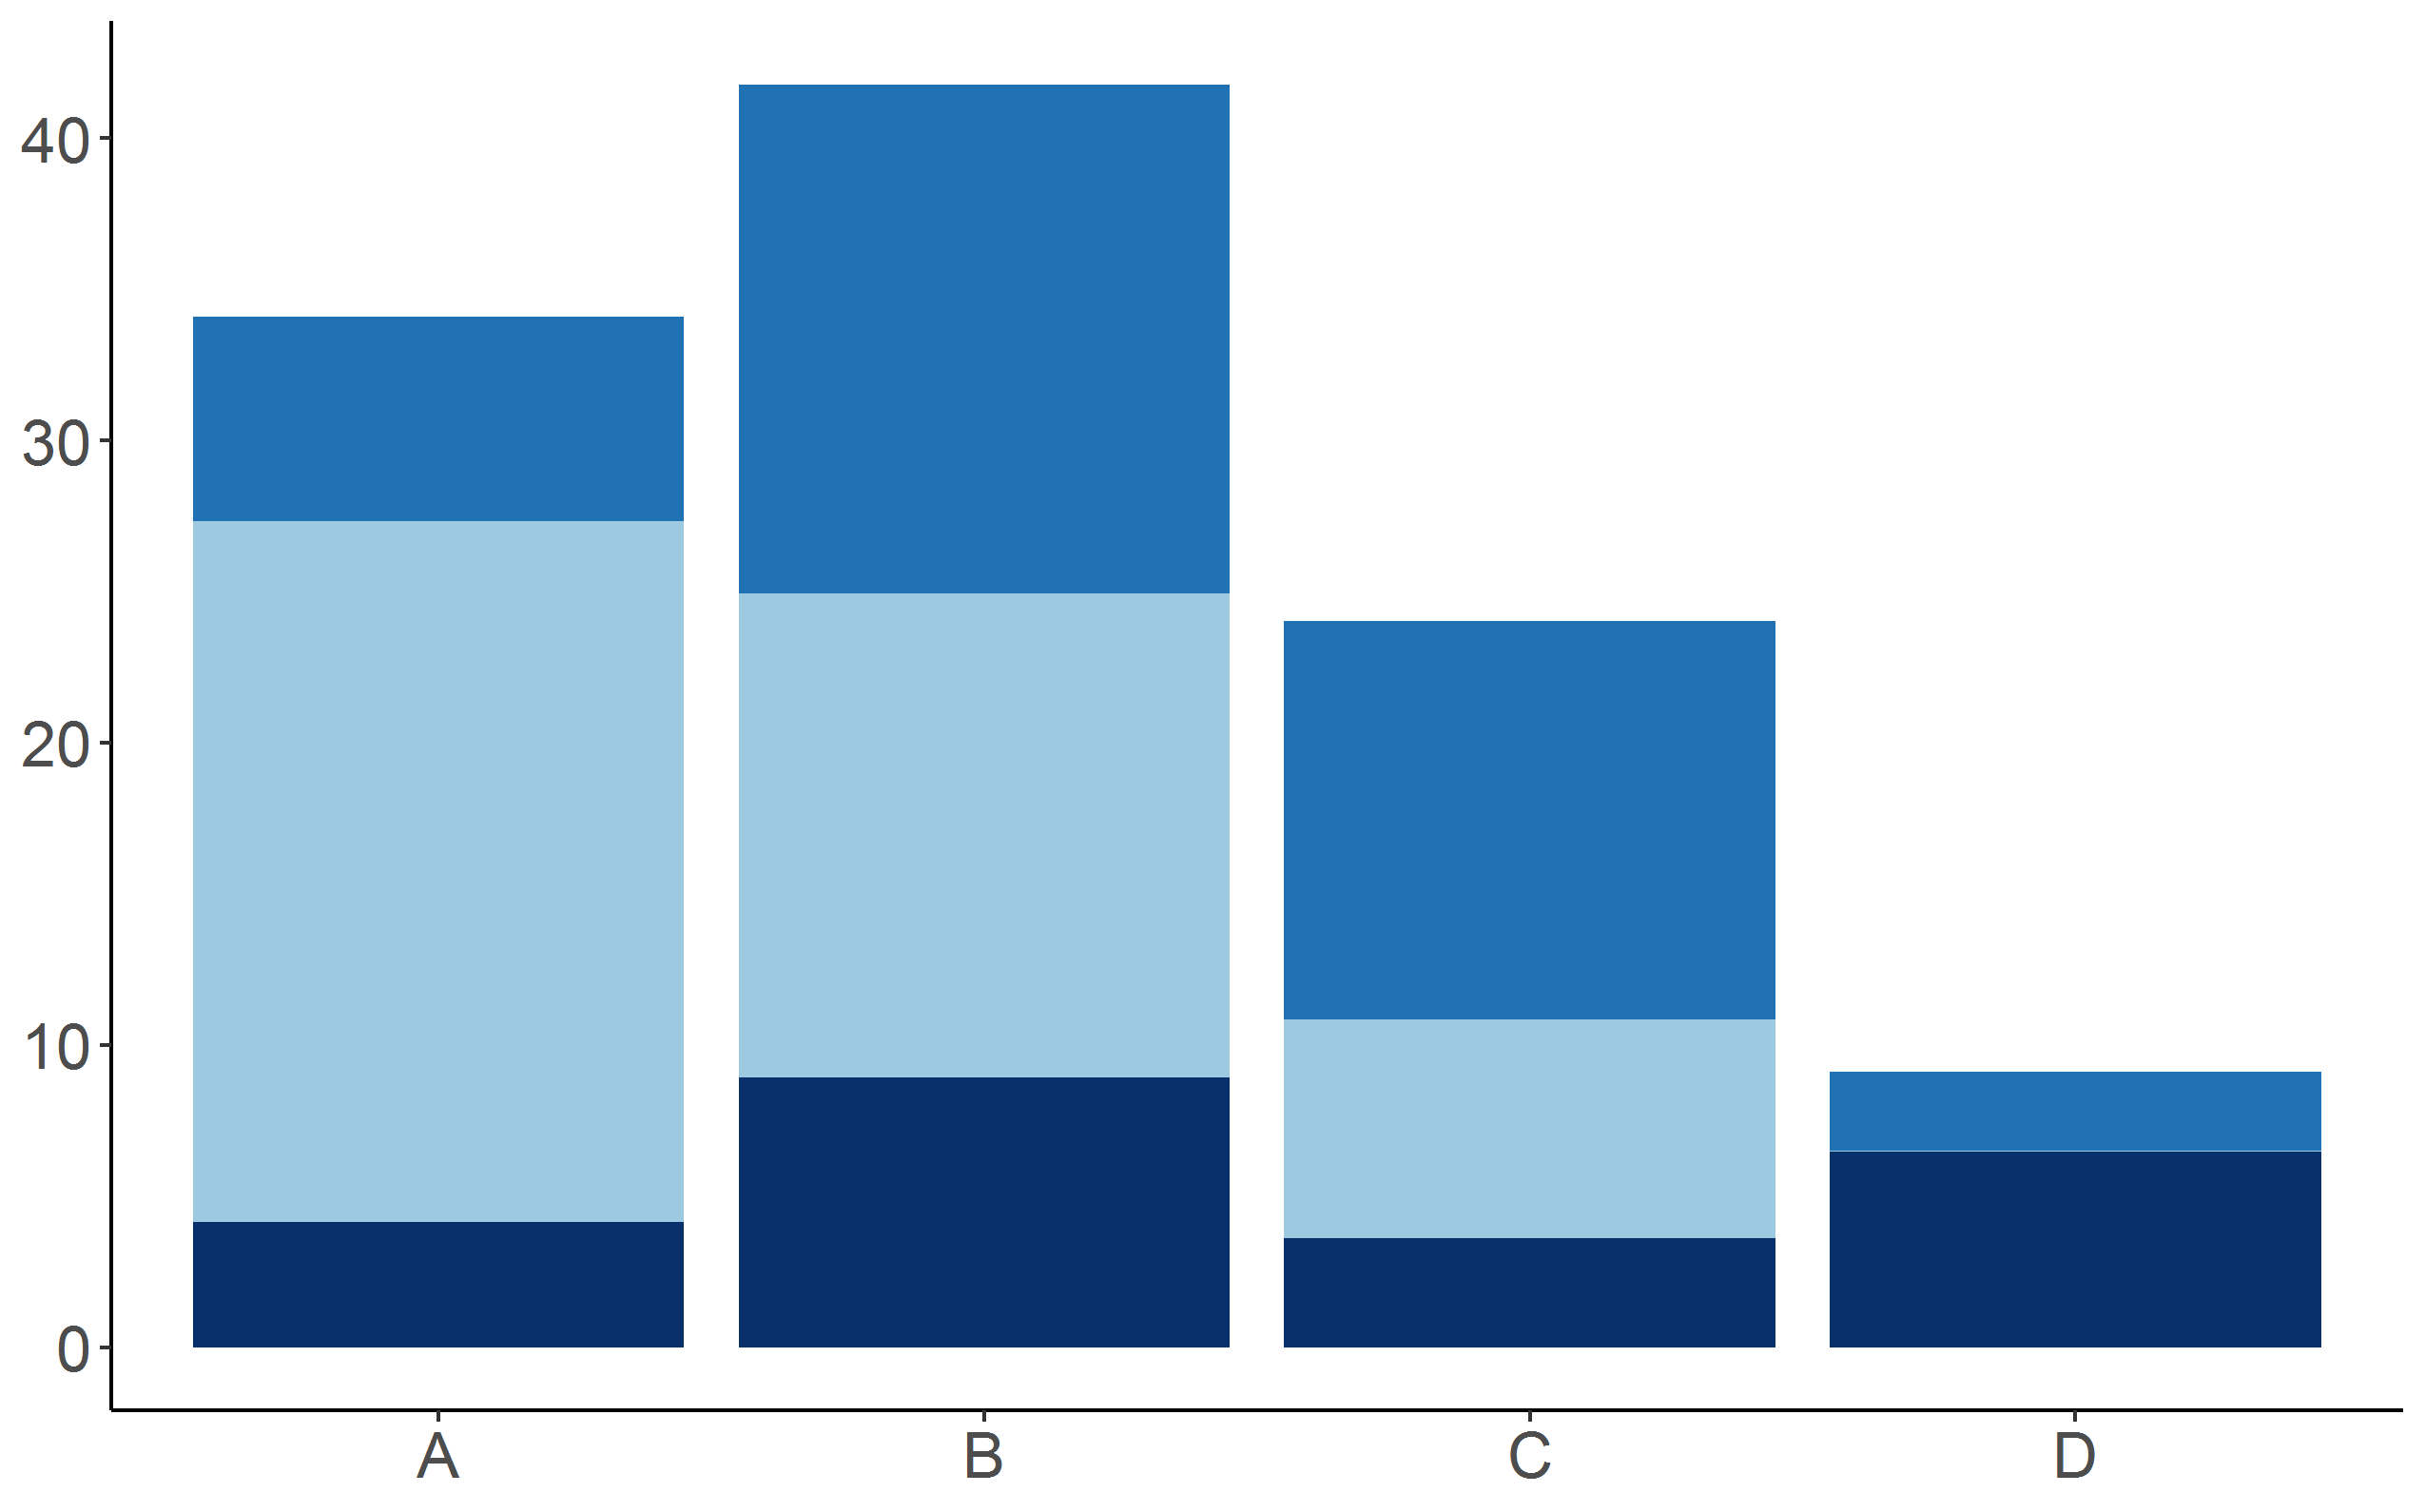

Write R code to recreate this figure.
# Stacked Barplot

# Library
library(ggplot2)

#Set seed
set.seed(3454)

# create a dataset
animal <- c(rep("A" , 3) , rep("B" , 3) , rep("C" , 3) , rep("D" , 3) )
condition <- rep(c("cond1" , "cond2" , "cond3") , 4)
value <- abs(rnorm(12 , 0 , 15))
data <- data.frame(specie,condition,value)

# Stacked barplot
ggplot(data, aes(fill=condition, y=value, x=animal)) + 
  geom_bar(position="stack", stat="identity") + 
  scale_fill_manual(values=c("#2171b5", "#9ecae1", "#08306b")) +
  theme_classic() +
  theme(text = element_text(size=20),
        legend.position="none",
        axis.title = element_blank())
